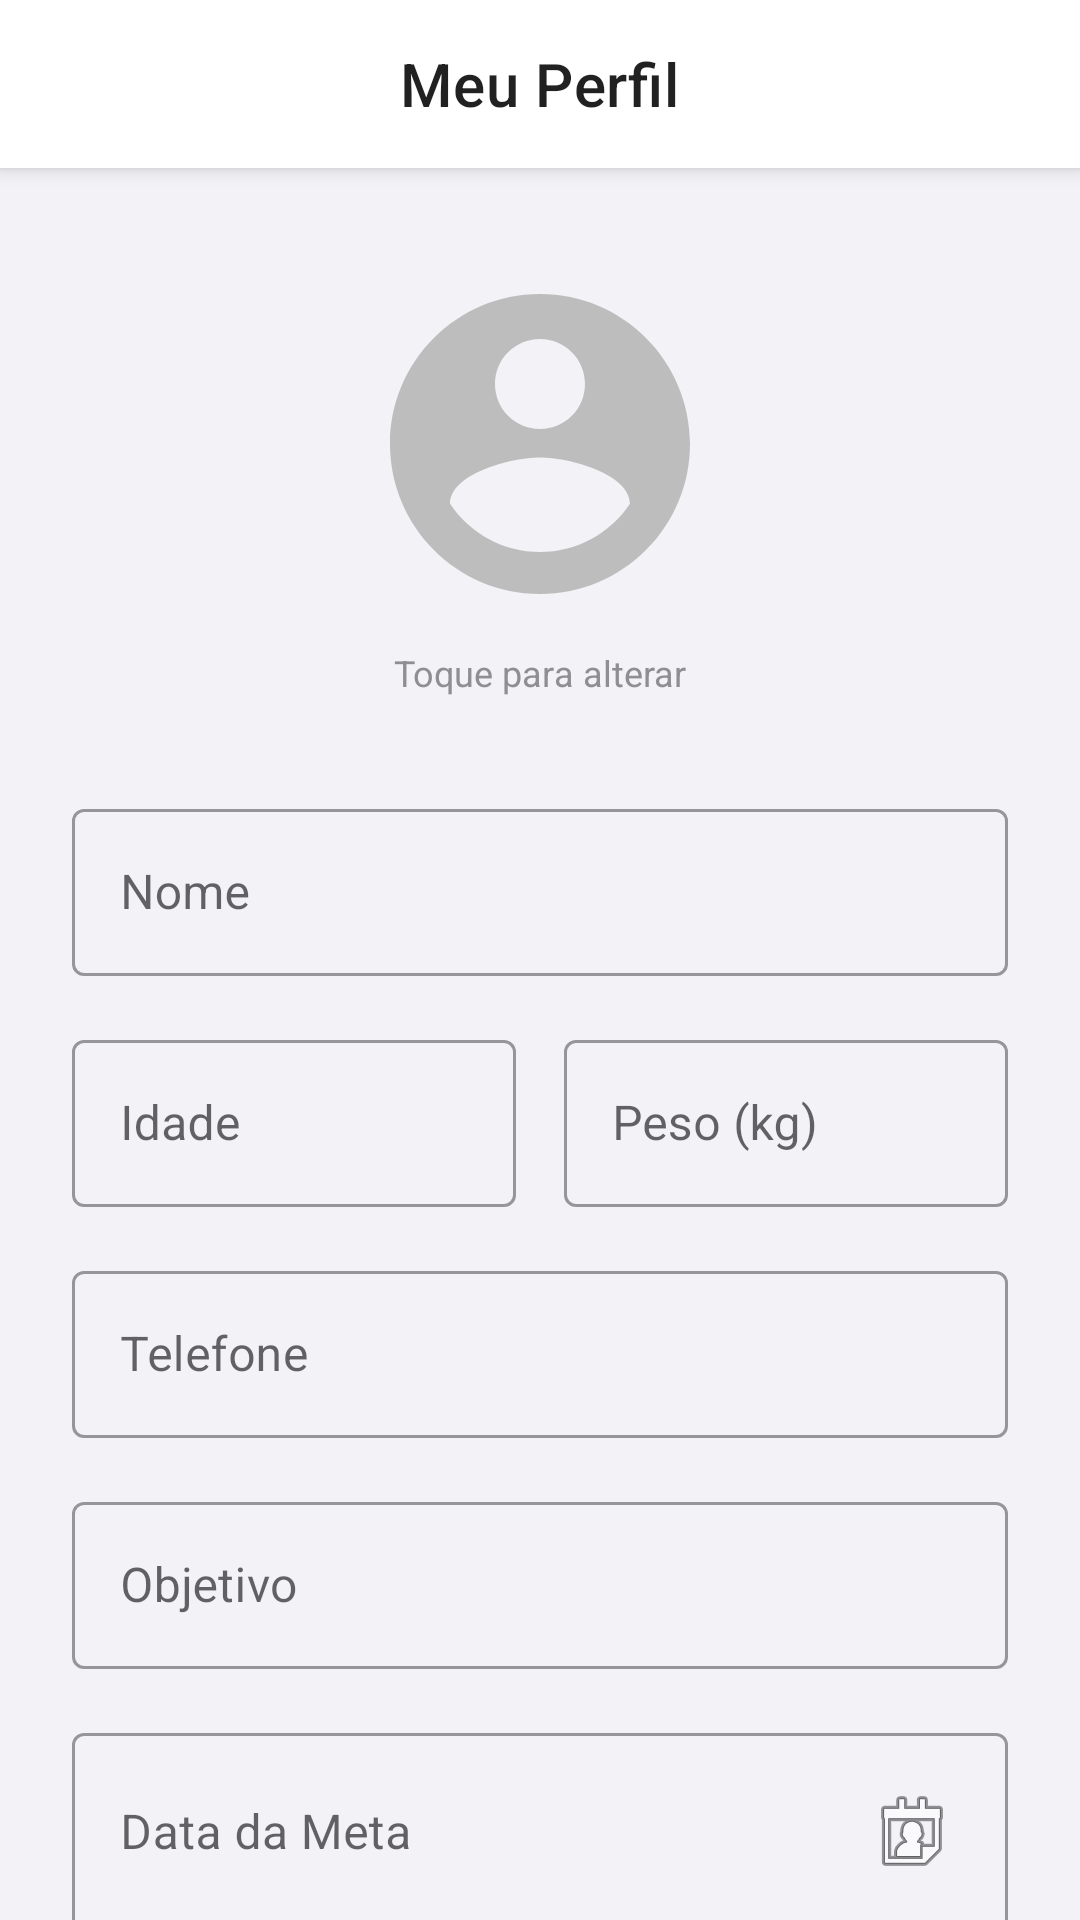

The Android layout XML behind this screen, and the referenced resources:
<!-- AndroidManifest.xml: application theme Theme.NutriH -->
<!-- res/layout/fragment_profile.xml -->
<?xml version="1.0" encoding="utf-8"?>
<androidx.constraintlayout.widget.ConstraintLayout
    xmlns:android="http://schemas.android.com/apk/res/android"
    xmlns:app="http://schemas.android.com/apk/res-auto"
    xmlns:tools="http://schemas.android.com/tools"
    android:layout_width="match_parent"
    android:layout_height="match_parent"
    android:background="@color/nutri_gray_light">

    <com.google.android.material.appbar.MaterialToolbar
        android:id="@+id/toolbar_profile"
        android:layout_width="match_parent"
        android:layout_height="wrap_content"
        android:background="@color/white"
        android:elevation="4dp"
        app:layout_constraintTop_toTopOf="parent"
        app:navigationIcon="@drawable/ic_arrow_back"
        app:title="Meu Perfil"
        app:titleCentered="true" />

    <androidx.core.widget.NestedScrollView
        android:layout_width="match_parent"
        android:layout_height="0dp"
        android:fillViewport="true"
        app:layout_constraintTop_toBottomOf="@id/toolbar_profile"
        app:layout_constraintBottom_toBottomOf="parent">

        <LinearLayout
            android:layout_width="match_parent"
            android:layout_height="wrap_content"
            android:orientation="vertical"
            android:padding="24dp"
            android:gravity="center_horizontal">

            <com.google.android.material.imageview.ShapeableImageView
                android:id="@+id/iv_profile_image_large"
                android:layout_width="120dp"
                android:layout_height="120dp"
                android:layout_marginTop="8dp"
                android:clickable="true"
                android:focusable="true"
                android:foreground="?attr/selectableItemBackgroundBorderless"
                android:scaleType="centerCrop"
                android:src="@drawable/ic_default_avatar"
                app:shapeAppearanceOverlay="@style/ShapeAppearance.Material3.Corner.Full" />

            <TextView
                android:layout_width="wrap_content"
                android:layout_height="wrap_content"
                android:layout_marginTop="8dp"
                android:text="Toque para alterar"
                android:textColor="@color/nutri_gray_text"
                android:textSize="12sp" />

            <LinearLayout
                android:layout_width="match_parent"
                android:layout_height="wrap_content"
                android:layout_marginTop="32dp"
                android:orientation="vertical">

                <com.google.android.material.textfield.TextInputLayout
                    style="@style/Widget.MaterialComponents.TextInputLayout.OutlinedBox"
                    android:layout_width="match_parent"
                    android:layout_height="wrap_content"
                    android:layout_marginBottom="16dp"
                    android:hint="Nome">
                    <com.google.android.material.textfield.TextInputEditText
                        android:id="@+id/et_profile_name"
                        android:layout_width="match_parent"
                        android:layout_height="wrap_content"
                        android:inputType="textPersonName" />
                </com.google.android.material.textfield.TextInputLayout>

                <LinearLayout
                    android:layout_width="match_parent"
                    android:layout_height="wrap_content"
                    android:layout_marginBottom="16dp"
                    android:orientation="horizontal">
                    <com.google.android.material.textfield.TextInputLayout
                        style="@style/Widget.MaterialComponents.TextInputLayout.OutlinedBox"
                        android:layout_width="0dp"
                        android:layout_height="wrap_content"
                        android:layout_weight="1"
                        android:layout_marginEnd="8dp"
                        android:hint="Idade">
                        <com.google.android.material.textfield.TextInputEditText
                            android:id="@+id/et_profile_age"
                            android:layout_width="match_parent"
                            android:layout_height="wrap_content"
                            android:inputType="number" />
                    </com.google.android.material.textfield.TextInputLayout>
                    <com.google.android.material.textfield.TextInputLayout
                        style="@style/Widget.MaterialComponents.TextInputLayout.OutlinedBox"
                        android:layout_width="0dp"
                        android:layout_height="wrap_content"
                        android:layout_weight="1"
                        android:layout_marginStart="8dp"
                        android:hint="Peso (kg)">
                        <com.google.android.material.textfield.TextInputEditText
                            android:id="@+id/et_profile_weight"
                            android:layout_width="match_parent"
                            android:layout_height="wrap_content"
                            android:inputType="numberDecimal" />
                    </com.google.android.material.textfield.TextInputLayout>
                </LinearLayout>

                <com.google.android.material.textfield.TextInputLayout
                    style="@style/Widget.MaterialComponents.TextInputLayout.OutlinedBox"
                    android:layout_width="match_parent"
                    android:layout_height="wrap_content"
                    android:layout_marginBottom="16dp"
                    android:hint="Telefone">
                    <com.google.android.material.textfield.TextInputEditText
                        android:id="@+id/et_profile_phone"
                        android:layout_width="match_parent"
                        android:layout_height="wrap_content"
                        android:inputType="phone" />
                </com.google.android.material.textfield.TextInputLayout>

                <com.google.android.material.textfield.TextInputLayout
                    style="@style/Widget.MaterialComponents.TextInputLayout.OutlinedBox"
                    android:layout_width="match_parent"
                    android:layout_height="wrap_content"
                    android:layout_marginBottom="16dp"
                    android:hint="Objetivo">
                    <com.google.android.material.textfield.TextInputEditText
                        android:id="@+id/et_profile_goal"
                        android:layout_width="match_parent"
                        android:layout_height="wrap_content"
                        android:inputType="textCapSentences" />
                </com.google.android.material.textfield.TextInputLayout>

                <com.google.android.material.textfield.TextInputLayout
                    style="@style/Widget.MaterialComponents.TextInputLayout.OutlinedBox"
                    android:layout_width="match_parent"
                    android:layout_height="wrap_content"
                    android:layout_marginBottom="24dp"
                    android:hint="Data da Meta">
                    <com.google.android.material.textfield.TextInputEditText
                        android:id="@+id/et_profile_date"
                        android:layout_width="match_parent"
                        android:layout_height="wrap_content"
                        android:clickable="true"
                        android:focusable="false"
                        android:inputType="none"
                        app:drawableEndCompat="@android:drawable/ic_menu_my_calendar" />
                </com.google.android.material.textfield.TextInputLayout>

                <com.google.android.material.button.MaterialButton
                    android:id="@+id/btn_save_profile"
                    android:layout_width="match_parent"
                    android:layout_height="56dp"
                    android:text="Salvar Alterações"
                    android:textSize="16sp"
                    app:cornerRadius="8dp" />

                <ProgressBar
                    android:id="@+id/profile_progress_bar"
                    android:layout_width="wrap_content"
                    android:layout_height="wrap_content"
                    android:layout_gravity="center"
                    android:layout_marginTop="16dp"
                    android:visibility="gone" />

            </LinearLayout>
        </LinearLayout>
    </androidx.core.widget.NestedScrollView>
</androidx.constraintlayout.widget.ConstraintLayout>
<!-- resources referenced by this layout -->
<resources>
  <color name="nutri_gray_light">#F2F2F7</color>
  <color name="nutri_gray_text">#8E8E93</color>
  <color name="white">#FFFFFFFF</color>
  <!-- drawable ic_default_avatar (drawable) -->
  <vector xmlns:android="http://schemas.android.com/apk/res/android"
      android:width="24dp"
      android:height="24dp"
      android:viewportWidth="24"
      android:viewportHeight="24">
      <path
          android:fillColor="#BDBDBD"
          android:pathData="M12,2C6.48,2 2,6.48 2,12s4.48,10 10,10 10,-4.48 10,-10S17.52,2 12,2zM12,5c1.66,0 3,1.34 3,3s-1.34,3 -3,3 -3,-1.34 -3,-3 1.34,-3 3,-3zM12,19.2c-2.5,0 -4.71,-1.28 -6,-3.22 0.03,-1.99 4,-3.08 6,-3.08 1.99,0 5.97,1.09 6,3.08 -1.29,1.94 -3.5,3.22 -6,3.22z"/>
  </vector>
  <style name="Theme.NutriH" parent="Theme.MaterialComponents.DayNight.NoActionBar">
  
          <item name="colorPrimary">@color/nutri_green_header</item>
          <item name="colorPrimaryVariant">@color/nutri_green_dark</item>
          <item name="colorOnPrimary">@color/white</item>
  
          <item name="colorSecondary">@color/nutri_pink</item>
          <item name="colorSecondaryVariant">@color/nutri_orange</item>
          <item name="colorOnSecondary">@color/black</item>
  
          <item name="android:statusBarColor">@color/nutri_green_header</item>
          <item name="android:windowLightStatusBar" tools:targetApi="m">false</item>
  
          <item name="android:windowBackground">@color/nutri_gray_light</item>
      </style>
  <color name="nutri_green_header">#1D9C5B</color>
  <color name="nutri_green_dark">#0A8043</color>
  <color name="nutri_pink">#FF2E63</color>
  <color name="nutri_orange">#F89B29</color>
  <color name="black">#FF000000</color>
</resources>
